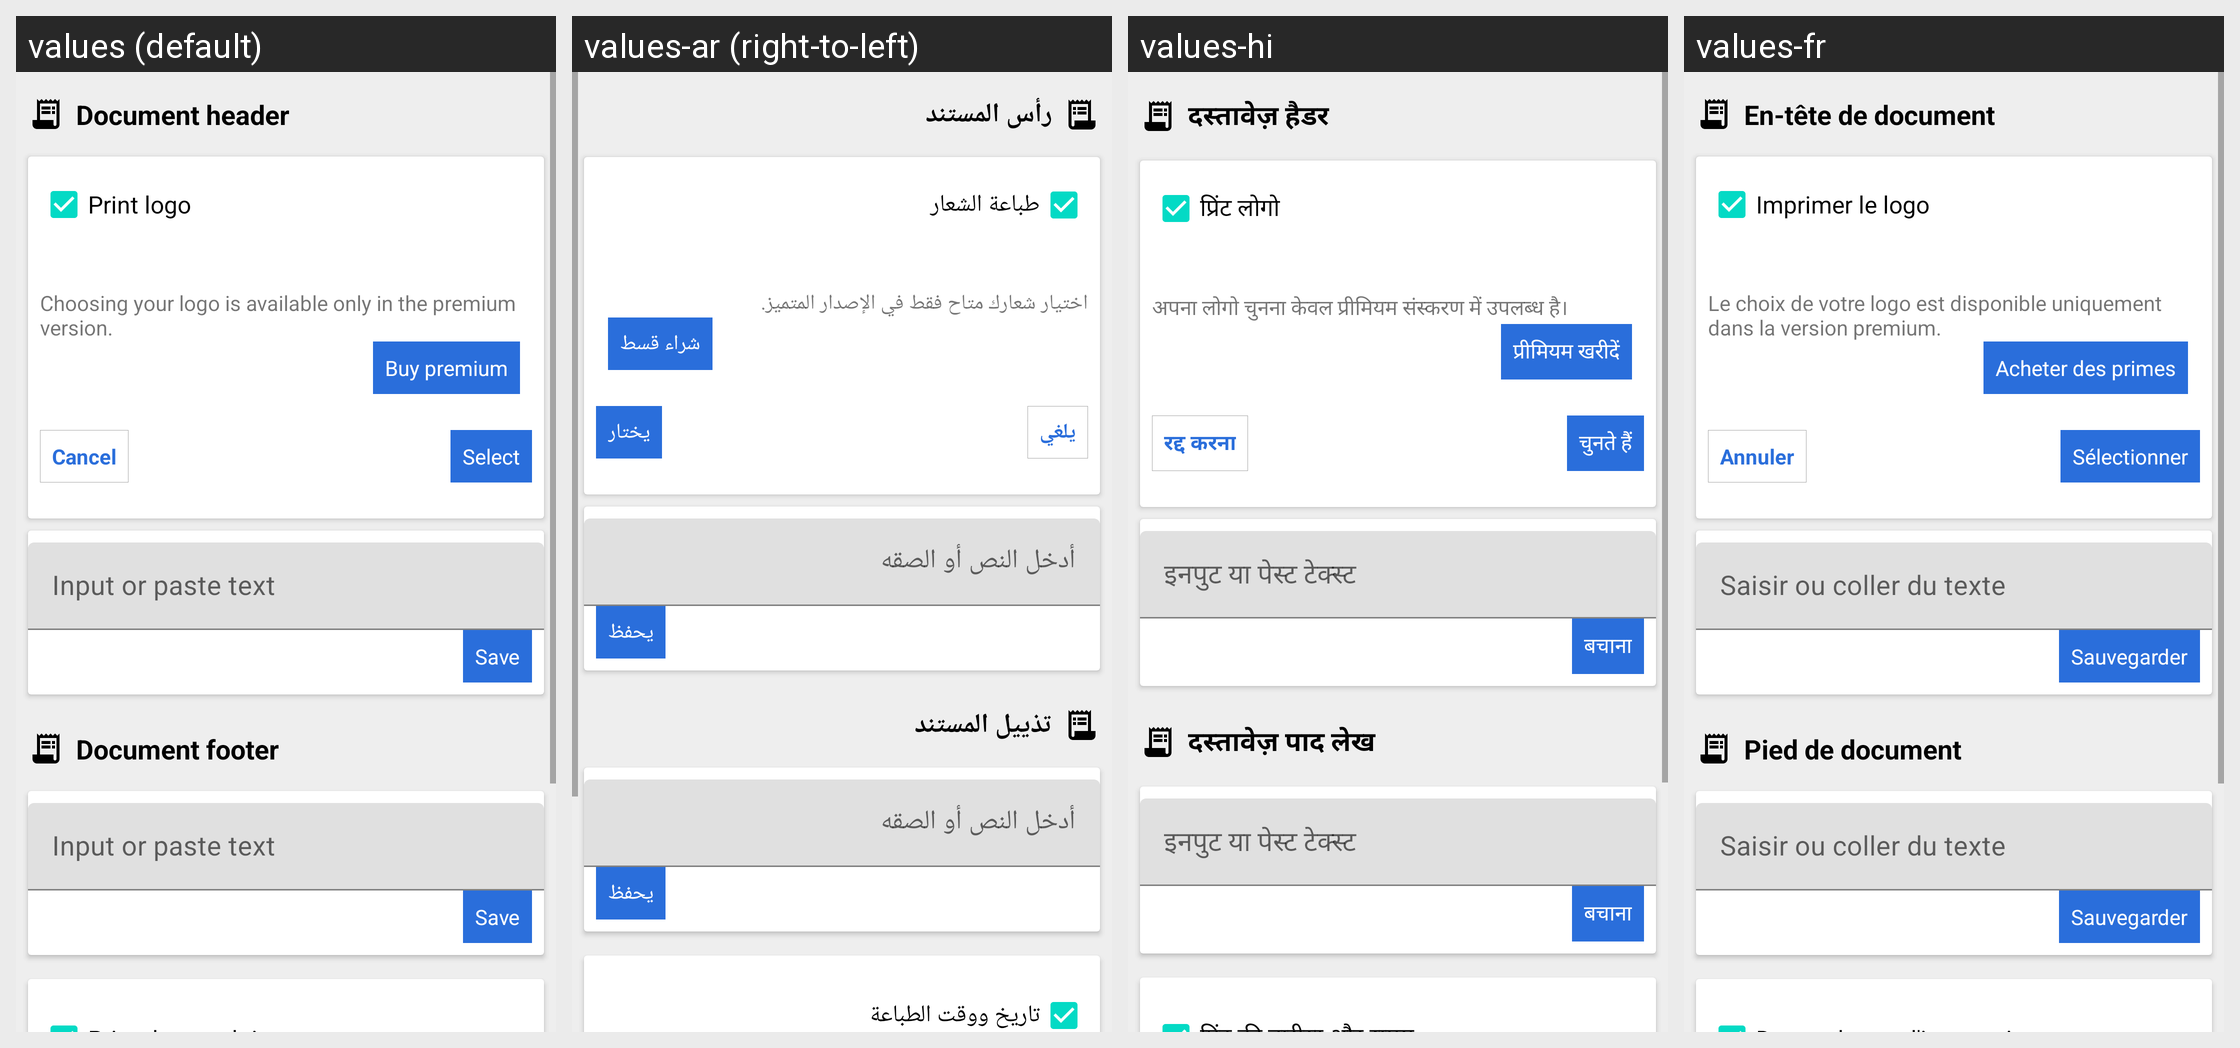

The same Android screen rendered under several of its app's locales, left to right. List the strings drawn on it with the default value and each locale's translation.
Android screen res/layout/activity_templates.xml rendered under 4 locales, left to right: values (default), values-ar (right-to-left), values-hi, values-fr. Device: Nexus 5 (rendered at 1080×1920; each locale shown at half size, 540×960, under a caption strip naming it); theme AppTheme.
Other locales in the repository, not shown: values-af, values-am, values-as, values-az, values-be, values-bg, values-bn, values-bs, values-ca, values-cs, values-da, values-de, values-el, values-en-rAU, values-en-rCA, values-en-rGB, values-en-rXC, values-es, values-es-rUS, values-et, values-eu, values-fa, values-fi, values-fr-rCA, values-gl, values-gu, values-hr, values-hu, values-hy, values-in, values-is, values-it, values-iw, values-ja, values-ka, values-kk, values-km, values-kn, values-ko, values-ky, values-lo, values-lt, values-lv, values-mk, values-ml, values-mn, values-mr, values-ms, values-my, values-nb, values-ne, values-nl, values-or, values-pa, values-pl, values-pt, values-pt-rBR, values-pt-rPT, values-ro, values-ru, values-si, values-sk, values-sl, values-sq, values-sr, values-sv, values-sw, values-ta, values-te, values-th, values-tl, values-tr, values-tr-rTR, values-uk, values-ur, values-uz, values-vi, values-zh-rCN, values-zh-rHK, values-zh-rTW, values-zu.
Strings drawn on this screen, with the default value and each locale's value (text and hints the layout hard-codes, and strings that could not be matched under every locale, appear in the picture but are not listed):

doc_head
  values: Document header
  values-ar: رأس المستند
  values-hi: दस्तावेज़ हैडर
  values-fr: En-tête de document

print_logo
  values: Print logo
  values-ar: طباعة الشعار
  values-hi: प्रिंट लोगो
  values-fr: Imprimer le logo

aboutCheckLogo
  values: Choosing your logo is available only in the premium version.
  values-ar: اختيار شعارك متاح فقط في الإصدار المتميز.
  values-hi: अपना लोगो चुनना केवल प्रीमियम संस्करण में उपलब्ध है।
  values-fr: Le choix de votre logo est disponible uniquement dans la version premium.

buy_premium
  values: Buy premium
  values-ar: شراء قسط
  values-hi: प्रीमियम खरीदें
  values-fr: Acheter des primes

dialog_cancel
  values: Cancel
  values-ar: يلغي
  values-hi: रद्द करना
  values-fr: Annuler

reSelectTxt
  values: Select
  values-ar: يختار
  values-hi: चुनते हैं
  values-fr: Sélectionner

input_editor
  values: Input or paste text
  values-ar: أدخل النص أو الصقه
  values-hi: इनपुट या पेस्ट टेक्स्ट
  values-fr: Saisir ou coller du texte

btnLanSave_desc
  values: Save
  values-ar: يحفظ
  values-hi: बचाना
  values-fr: Sauvegarder

doc_bottom
  values: Document footer
  values-ar: تذييل المستند
  values-hi: दस्तावेज़ पाद लेख
  values-fr: Pied de document
